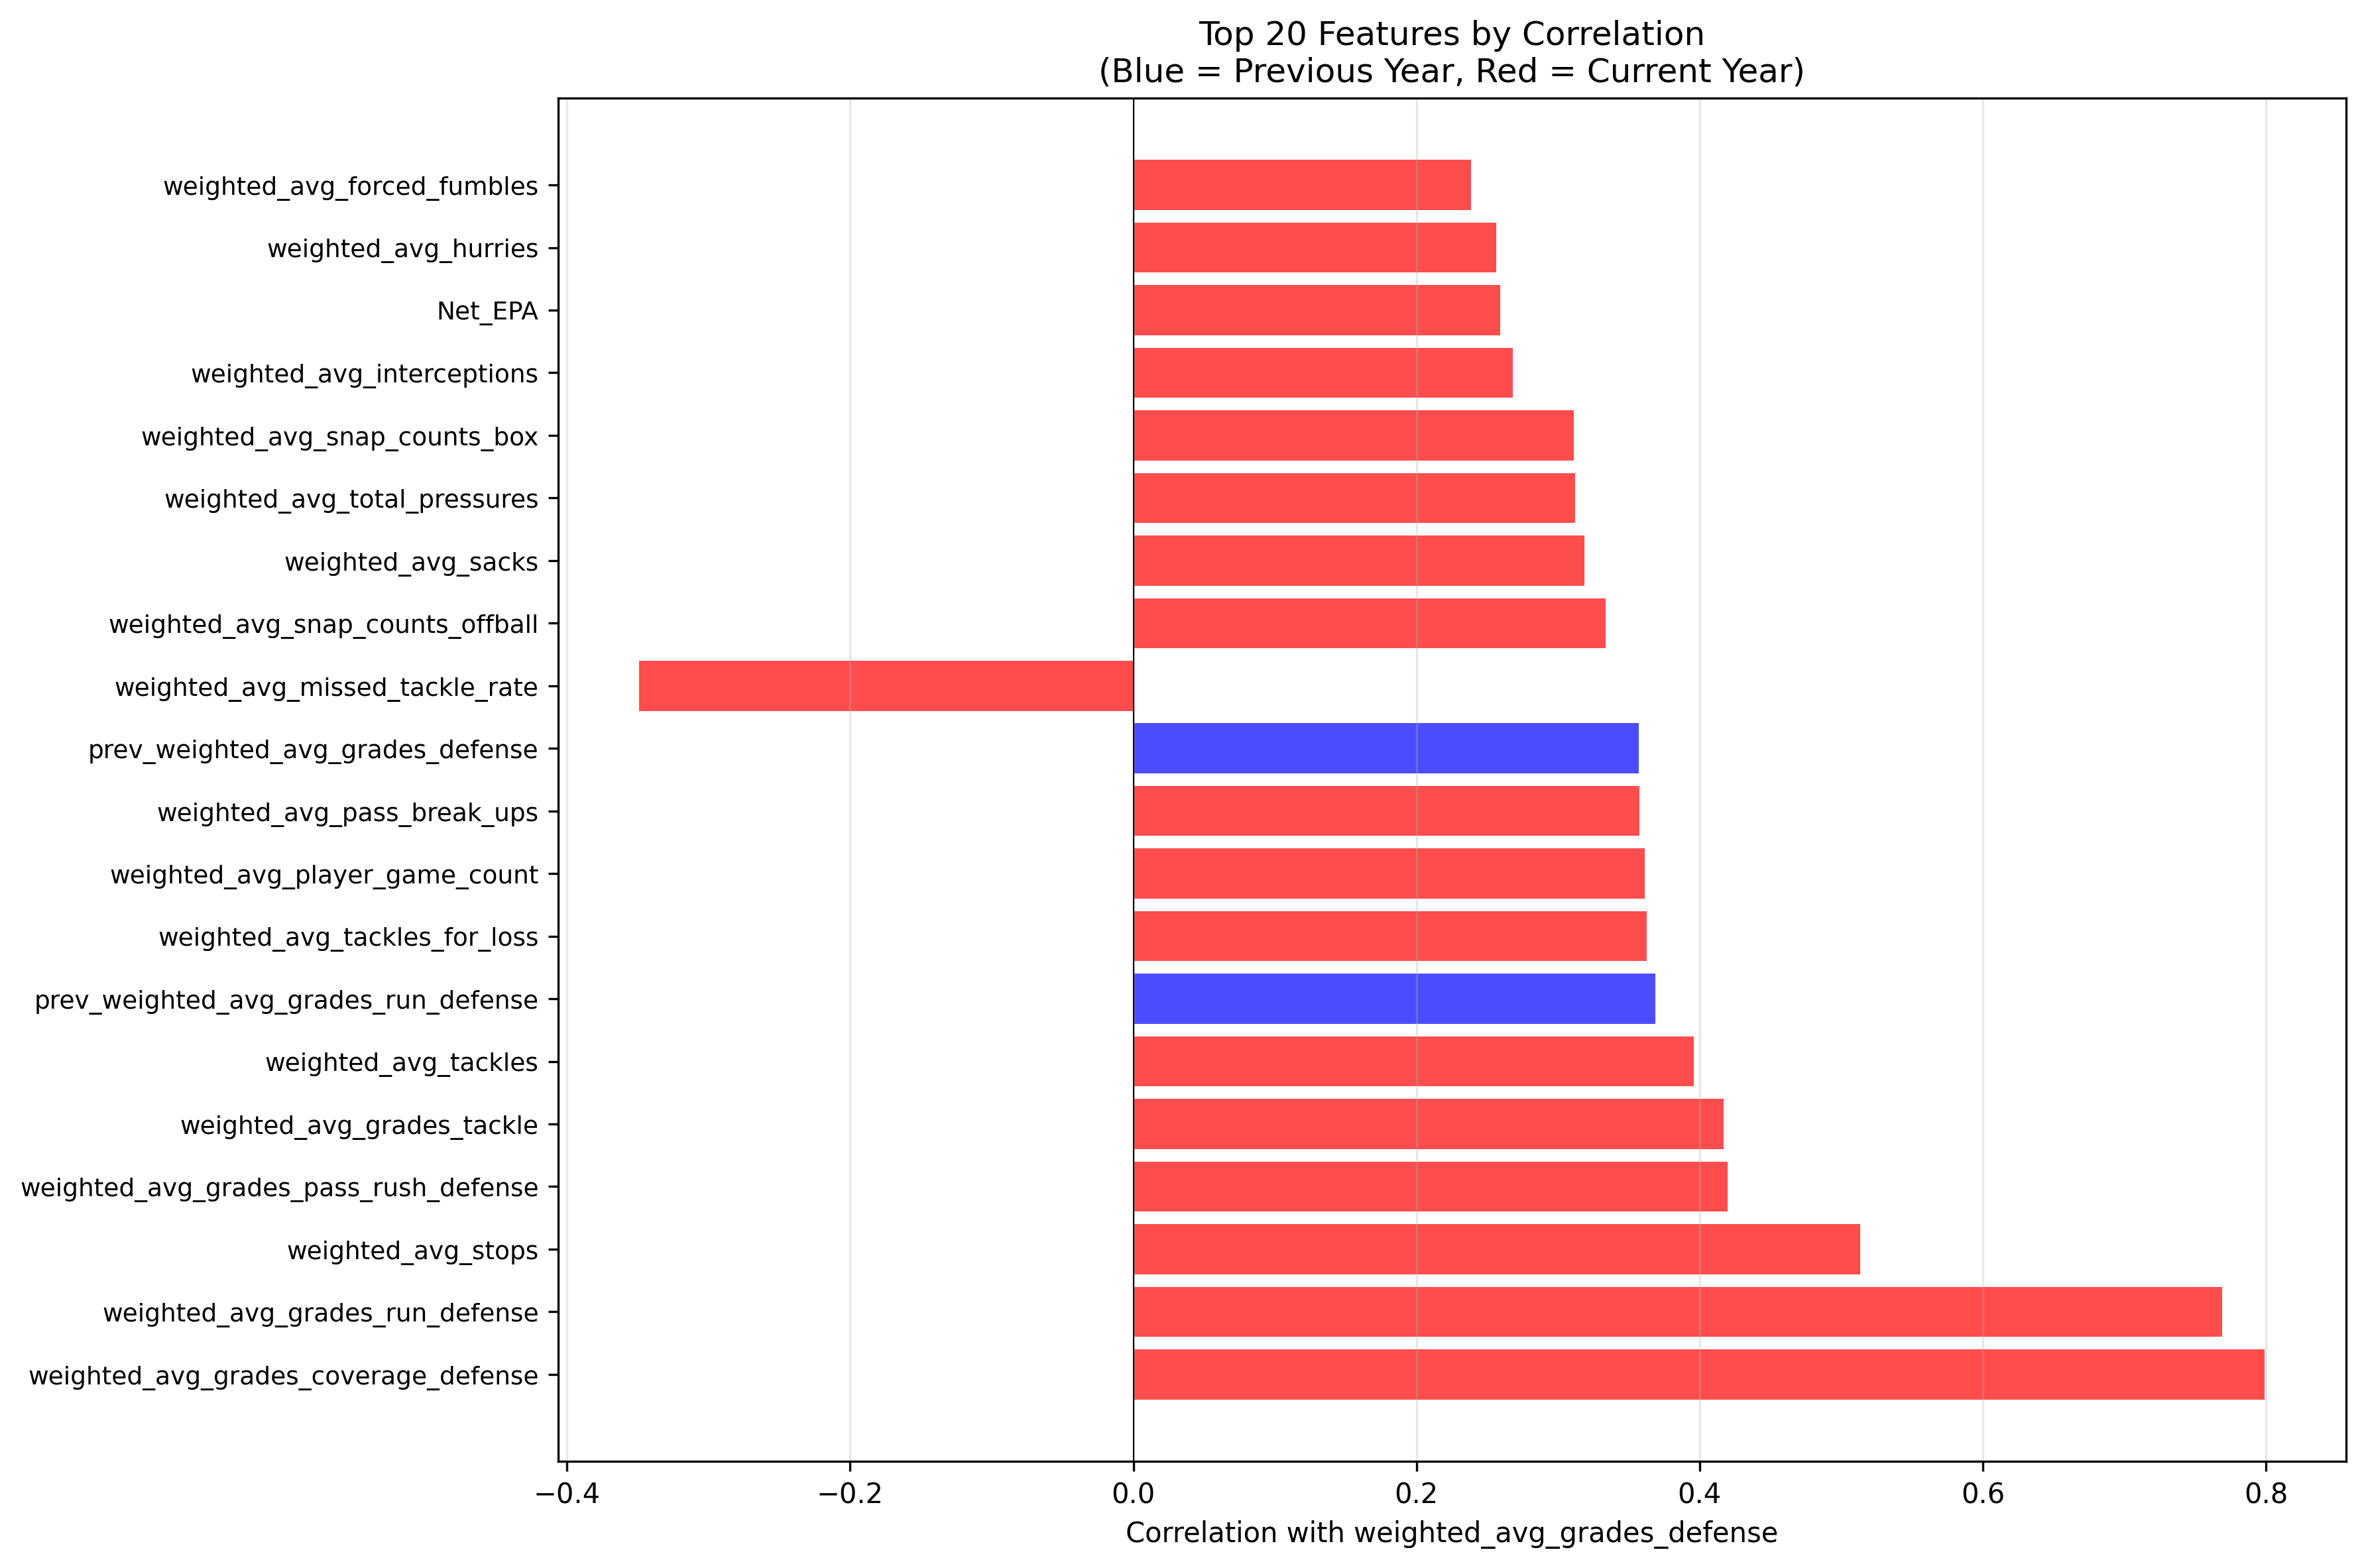

The table this chart was drawn from, first rows:
feature, correlation, abs_correlation, p_value, n_samples, is_prev_year
weighted_avg_grades_coverage_defense, 0.7993, 0.7993, 9.127041028420357e-108, 480, False
weighted_avg_grades_run_defense, 0.7692, 0.7692, 5.156428911063168e-95, 480, False
weighted_avg_stops, 0.5133, 0.5133, 1.2827684864708909e-33, 480, False
weighted_avg_grades_pass_rush_defense, 0.4197, 0.4197, 6.691880495002513e-22, 480, False
weighted_avg_grades_tackle, 0.4172, 0.4172, 1.240583794546888e-21, 480, False
weighted_avg_tackles, 0.396, 0.396, 1.7984896551688625e-19, 480, False
prev_weighted_avg_grades_run_defense, 0.3688, 0.3688, 7.02502281932253e-16, 448, True
weighted_avg_tackles_for_loss, 0.3625, 0.3625, 2.34747707411003e-16, 480, False
weighted_avg_player_game_count, 0.3611, 0.3611, 3.1561093502018423e-16, 480, False
weighted_avg_pass_break_ups, 0.3574, 0.3574, 6.579495436215135e-16, 480, False
prev_weighted_avg_grades_defense, 0.3571, 0.3571, 6.4183771721314356e-15, 448, True
weighted_avg_missed_tackle_rate, -0.3489, 0.3489, 3.4389717194418533e-15, 480, False
weighted_avg_snap_counts_offball, 0.3334, 0.3334, 6.374380573674876e-14, 480, False
weighted_avg_sacks, 0.3188, 0.3188, 8.415014287133693e-13, 480, False
weighted_avg_total_pressures, 0.3119, 0.3119, 2.724090407495701e-12, 480, False
weighted_avg_snap_counts_box, 0.3112, 0.3112, 3.0605824262560363e-12, 480, False
weighted_avg_interceptions, 0.2682, 0.2682, 2.3820109195346883e-09, 480, False
Net_EPA, 0.2593, 0.2593, 8.170313580201009e-09, 480, False
weighted_avg_hurries, 0.2562, 0.2562, 1.2348433095942332e-08, 480, False
weighted_avg_forced_fumbles, 0.2386, 0.2386, 1.2246413848095214e-07, 480, False
weighted_avg_targets, 0.2309, 0.2309, 3.1371299600207654e-07, 480, False
weighted_avg_snap_counts_run_defense, 0.2291, 0.2291, 3.912316218167683e-07, 480, False
weighted_avg_hits, 0.2259, 0.2259, 5.677745669340743e-07, 480, False
prev_weighted_avg_grades_tackle, 0.2244, 0.2244, 1.6015798167834008e-06, 448, True
prev_weighted_avg_grades_coverage_defens…, 0.2167, 0.2167, 3.686547117446255e-06, 448, True
prev_weighted_avg_tackles_for_loss, 0.2072, 0.2072, 9.815318910809407e-06, 448, True
Win_Percent, 0.199, 0.199, 1.1237380397658537e-05, 480, False
prev_weighted_avg_stops, 0.1961, 0.1961, 2.9208520768209987e-05, 448, True
prev_weighted_avg_missed_tackle_rate, -0.1957, 0.1957, 3.0202414221379747e-05, 448, True
weighted_avg_fumble_recoveries, 0.1899, 0.1899, 2.8054276383713644e-05, 480, False
prev_weighted_avg_grades_pass_rush_defen…, 0.181, 0.181, 0.0001166, 448, True
prev_weighted_avg_tackles, 0.1633, 0.1633, 0.000522, 448, True
weighted_avg_age, 0.1554, 0.1554, 0.0006344, 480, False
prev_weighted_avg_player_game_count, 0.1478, 0.1478, 0.001707, 448, True
weighted_avg_snap_counts_pass_rush, 0.147, 0.147, 0.001236, 480, False
sum_Cap_Space, 0.1464, 0.1464, 0.001303, 480, False
prev_weighted_avg_pass_break_ups, 0.1338, 0.1338, 0.004556, 448, True
total_players, -0.1193, 0.1193, 0.008898, 480, False
prev_weighted_avg_snap_counts_offball, 0.1145, 0.1145, 0.01532, 448, True
weighted_avg_assists, 0.1143, 0.1143, 0.01222, 480, False
prev_weighted_avg_hits, 0.1093, 0.1093, 0.02072, 448, True
prev_weighted_avg_interceptions, 0.1074, 0.1074, 0.02304, 448, True
prev_weighted_avg_snap_counts_box, 0.1035, 0.1035, 0.02853, 448, True
prev_weighted_avg_total_pressures, 0.1018, 0.1018, 0.03121, 448, True
prev_weighted_avg_targets, 0.09537, 0.09537, 0.04365, 448, True
prev_weighted_avg_hurries, 0.09501, 0.09501, 0.04445, 448, True
total_snap_counts_defense, 0.09127, 0.09127, 0.04565, 480, False
prev_total_snap_counts_defense, 0.08893, 0.08893, 0.06001, 448, True
prev_sum_adjusted_value, 0.08175, 0.08175, 0.08392, 448, True
prev_weighted_avg_missed_tackles, -0.07624, 0.07624, 0.1071, 448, True
prev_sum_Cap_Space, 0.07315, 0.07315, 0.1221, 448, True
sum_adjusted_value, 0.06532, 0.06532, 0.153, 480, False
prev_weighted_avg_declined_penalties, -0.0646, 0.0646, 0.1723, 448, True
prev_weighted_avg_snap_counts_run_defens…, 0.05564, 0.05564, 0.2399, 448, True
weighted_avg_missed_tackles, -0.051, 0.051, 0.2648, 480, False
prev_weighted_avg_penalties, -0.05042, 0.05042, 0.287, 448, True
prev_total_players, -0.0415, 0.0415, 0.3809, 448, True
weighted_avg_declined_penalties, -0.03611, 0.03611, 0.4299, 480, False
prev_weighted_avg_sacks, 0.02955, 0.02955, 0.5327, 448, True
prev_weighted_avg_fumble_recoveries, 0.02948, 0.02948, 0.5337, 448, True
... 5 more rows
